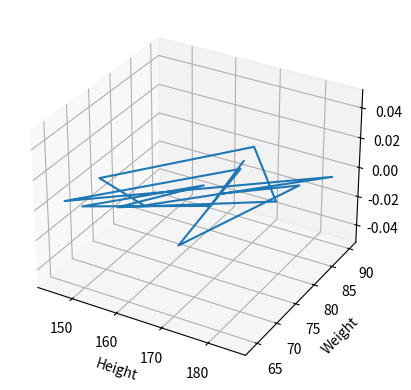

Generate this figure with matplotlib:
import matplotlib.pyplot as plt
import numpy as np

height= np.array([167,170,149,165,155,180,166,146,159,185,145,168,172,181,169])
weight= np.array([86,74,66,78,68,79,90,73,70,88,66,84,64,84 ,77])
ax = plt.axes(projection='3d')
ax.plot3D(height,weight)
ax.set_xlabel("Height")
ax.set_ylabel("Weight")
plt.show()